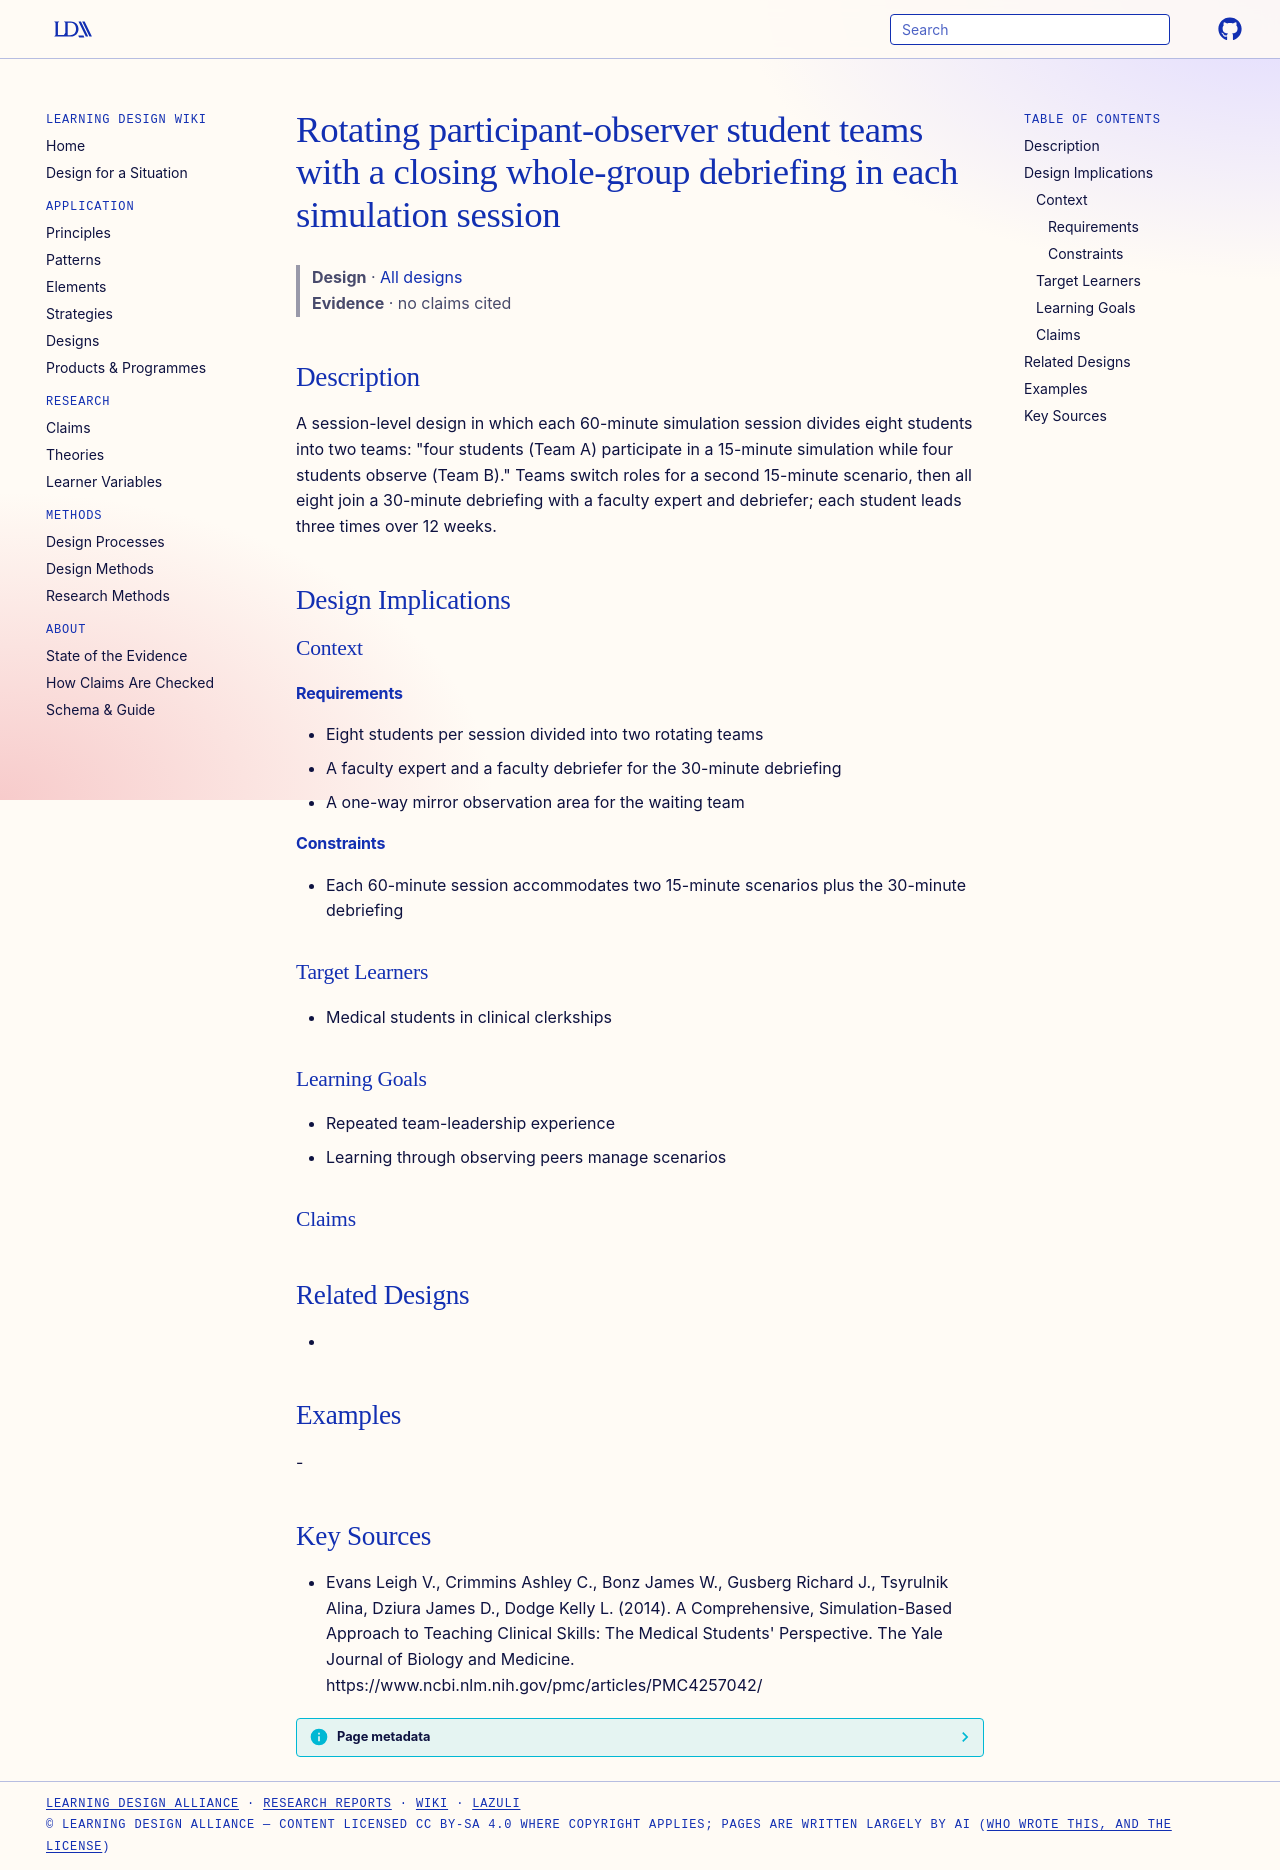

repository: Learning-Design-Alliance/learning-wiki · page: designs/rotating-participant-observer-simulation-teams/index.html · generator: mkdocs

---
type: design
id: rotating-participant-observer-simulation-teams
title: Rotating participant-observer student teams with a closing whole-group debriefing in each simulation session
description: "A session-level design in which each 60-minute simulation session divides eight students into two teams: \"four students (Team A) participate in a 15-minute simulation while four students observe (Team B).\" Teams switc..."
status: review
generated:
  by: "process:settle-candidates"
  at: 2026-11-10
sources:
  - id: evans-leigh-v-2014
    resource: "https://www.ncbi.nlm.nih.gov/pmc/articles/PMC4257042/"
    title: "Evans Leigh V., Crimmins Ashley C., Bonz James W., Gusberg Richard J., Tsyrulnik Alina, Dziura James D., Dodge Kelly L. (2014). A Comprehensive, Simulation-Based Approach to Teaching Clinical Skills: The Medical Students' Perspective. The Yale Journal of Biology and Medicine. https://www.ncbi.nlm.nih.gov/pmc/articles/PMC4257042/"
    author: Evans Leigh V., Crimmins Ashley C., Bonz James W., Gusberg Richard J., Tsyrulnik Alina, Dziura James D., Dodge Kelly L
---

# Rotating participant-observer student teams with a closing whole-group debriefing in each simulation session

> **Design** · [All designs](index.md)
> **Evidence** · no claims cited

## Description
A session-level design in which each 60-minute simulation session divides eight students into two teams: "four students (Team A) participate in a 15-minute simulation while four students observe (Team B)." Teams switch roles for a second 15-minute scenario, then all eight join a 30-minute debriefing with a faculty expert and debriefer; each student leads three times over 12 weeks.

## Design Implications

### Context
#### Requirements
- Eight students per session divided into two rotating teams
- A faculty expert and a faculty debriefer for the 30-minute debriefing
- A one-way mirror observation area for the waiting team
#### Constraints
- Each 60-minute session accommodates two 15-minute scenarios plus the 30-minute debriefing

### Target Learners
- Medical students in clinical clerkships

### Learning Goals
- Repeated team-leadership experience
- Learning through observing peers manage scenarios

### Claims

## Related Designs
- 

## Examples
-

## Key Sources
- Evans Leigh V., Crimmins Ashley C., Bonz James W., Gusberg Richard J., Tsyrulnik Alina, Dziura James D., Dodge Kelly L. (2014). A Comprehensive, Simulation-Based Approach to Teaching Clinical Skills: The Medical Students' Perspective. The Yale Journal of Biology and Medicine. https://www.ncbi.nlm.nih.gov/pmc/articles/PMC4257042/
